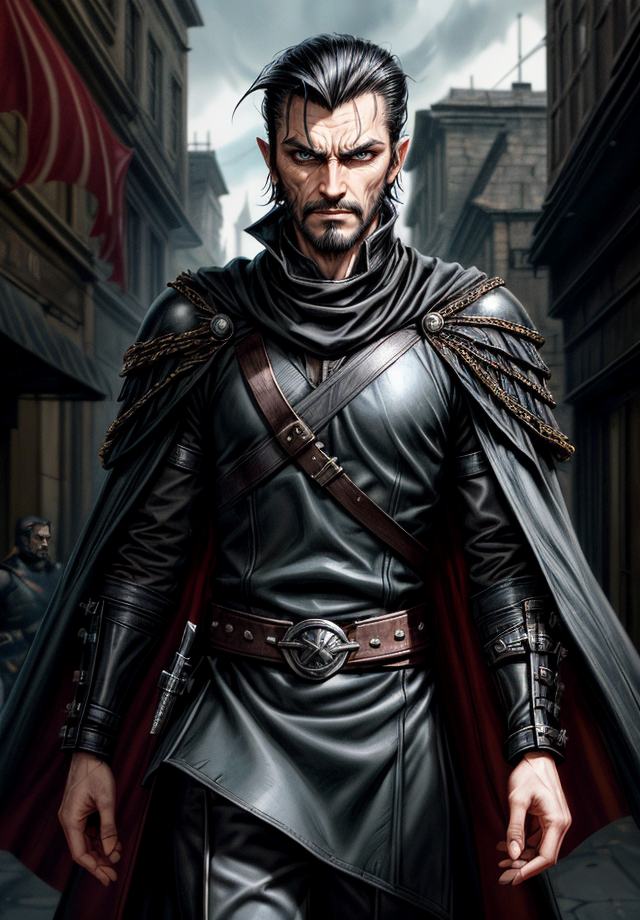
Generation parameters embedded in this image by AUTOMATIC1111 Stable Diffusion web UI or a fork of it (Forge, ...) (PNG 'parameters' text chunk):
Kelsier, Male, Misborn, Rebel Leader, Nobleman Disguise, Noble Attire, Dark-Haired, Slicked Back Hair, Confident Posture, Charismatic Stance, Resilient, Determined, Smirking Expression, Sharp Features, Cunning Eyes, Skaa Rebellion, Allomantic Powers, Lurking Shadows, Torn Cloak, Undercover Agent, Steel Inquisitors, Urban Fantasy Setting, Master Thief, Rebel Crest, Revolutionary Leader, Piercing Gaze, Street-Smart, Heroic Outlaw, Epic Fantasy, Sly Smile, Defiant, Mastermind, Resolute, Urban Rogue, <lora:epi_noiseoffset2:1>, <lora:more_details:1>
Negative prompt: nude
Steps: 25, Sampler: DPM++ 2M SDE Karras, CFG scale: 5, Seed: 2695334632, Size: 640x920, Model hash: 4b99e70c19, Model: aZovyaRPGArtistTools_v4, VAE hash: 735e4c3a44, VAE: vae-ft-mse-840000-ema-pruned.safetensors, ADetailer model: face_yolov8n.pt, ADetailer confidence: 0.3, ADetailer dilate erode: 4, ADetailer mask blur: 4, ADetailer denoising strength: 0.4, ADetailer inpaint only masked: True, ADetailer inpaint padding: 32, ADetailer version: 24.1.1, Lora hashes: "epi_noiseoffset2: d1131f7207d6, more_details: 3b8aa1d351ef", Version: 1.7.0